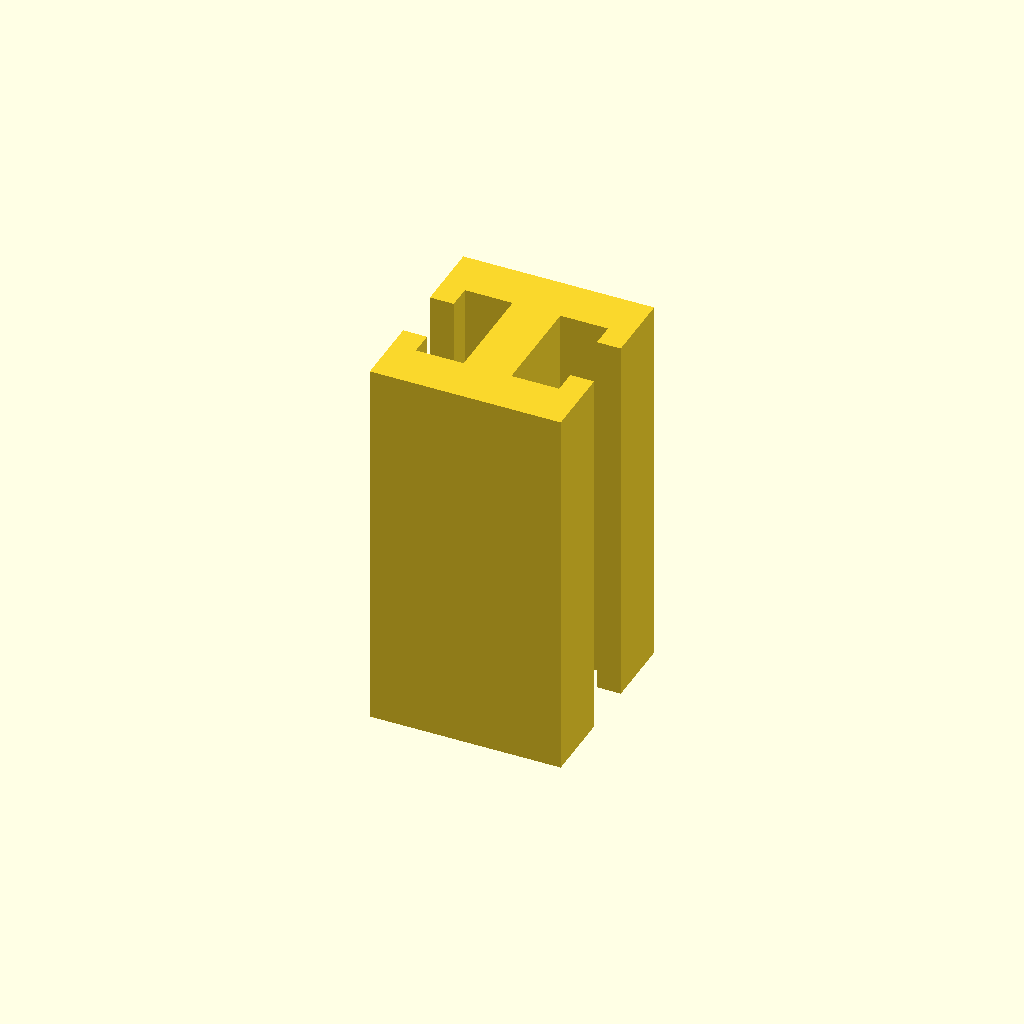
Cell 1: rendered with the file's own defaults.
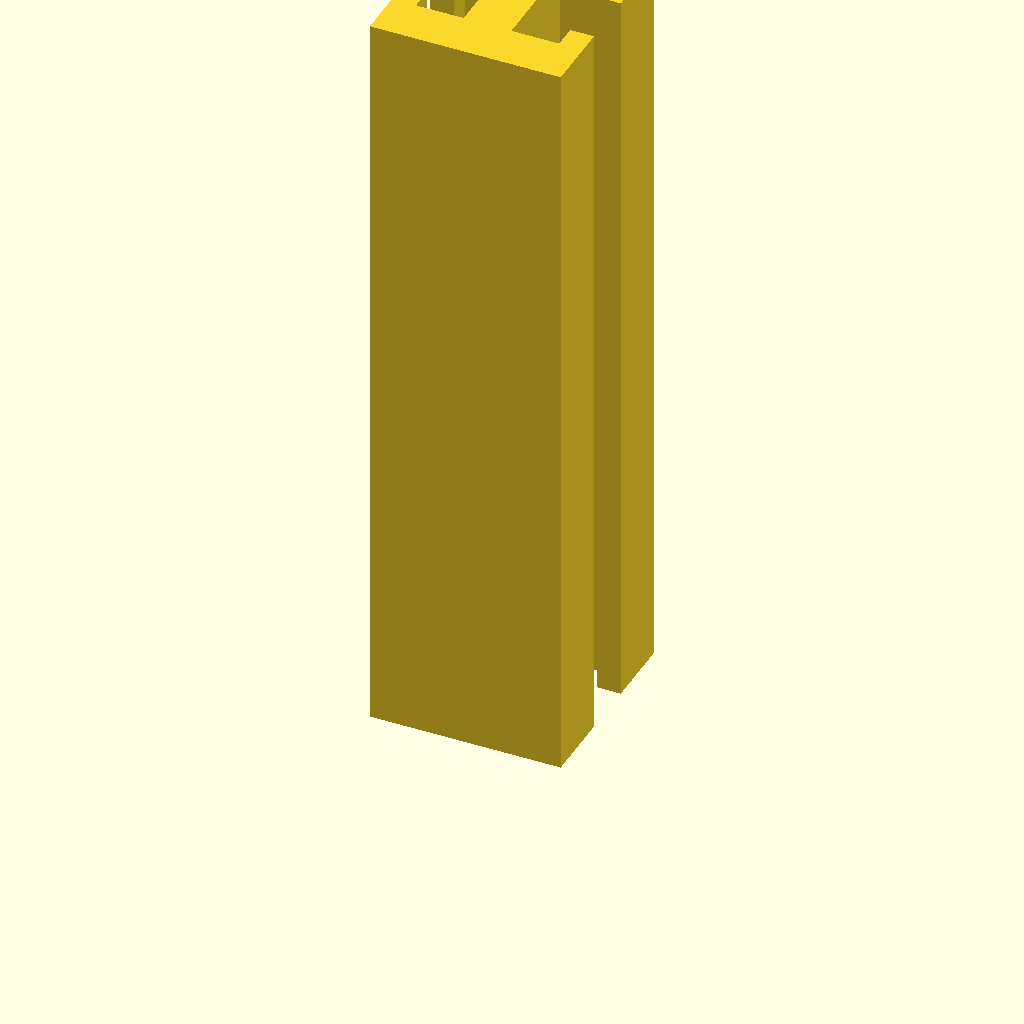
Cell 2: profile_height = 160 (everything else at default).
One fixed orthographic camera (rotation 55°, 0°, 25°; colour scheme Cornfield) for every cell.
OpenSCAD source file optional_data/data/sketch1/tslots/part_0084.scad:
$fn = 32;

// ----------------------------------------------------------------------
// T-slot rail: 40 x 42 mm section, 80 mm long
// ----------------------------------------------------------------------

// --- parameters (mm) ---
profile_height = 80;      // extrusion height
profile_points = 20;      // points of the closed outline

profile = [[0, 0], [40, 0], [40, 15], [35, 15], [35, 10], [25, 10], [25, 32], [35, 32], [35, 27], [40, 27], [40, 42], [0, 42], [0, 27], [5, 27], [5, 32], [15, 32], [15, 10], [5, 10], [5, 15], [0, 15]];  // single closed polygon, 20 points, counter clockwise

// --- the one profile operation ---
linear_extrude(height = profile_height) polygon(points = profile);
Customizer parameters (derived from the source; name, type, default, range or options):
profile_height: number, default 80
profile_points: number, default 20
